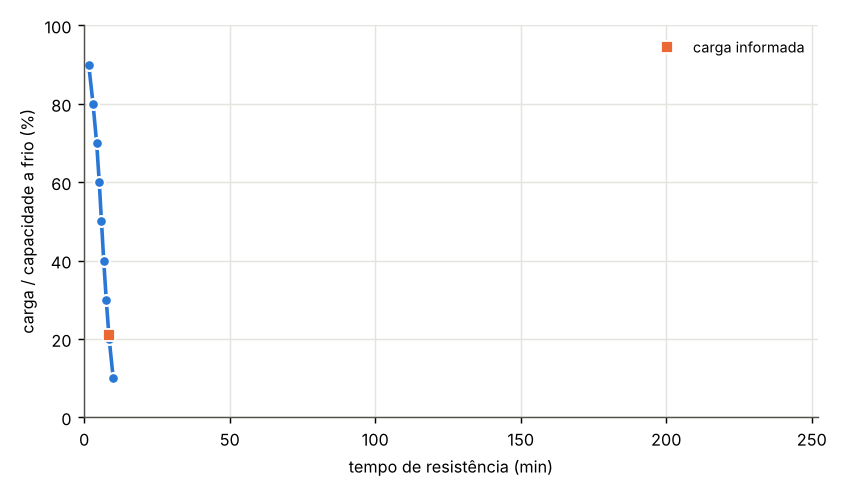

The table this chart was drawn from, first rows:
carga / capacidade a frio (%), carga (kN), carga (kN/m), tempo de resistência (min)
10.0, 47.9, 16.28, 10.0
20.0, 95.7, 32.56, 8.6
30.0, 143.6, 48.83, 7.6
40.0, 191.4, 65.11, 6.7
50.0, 239.3, 81.39, 5.9
60.0, 287.1, 97.67, 5.2
70.0, 335.0, 113.9, 4.3
80.0, 382.9, 130.2, 3.0
90.0, 430.7, 146.5, 1.5
